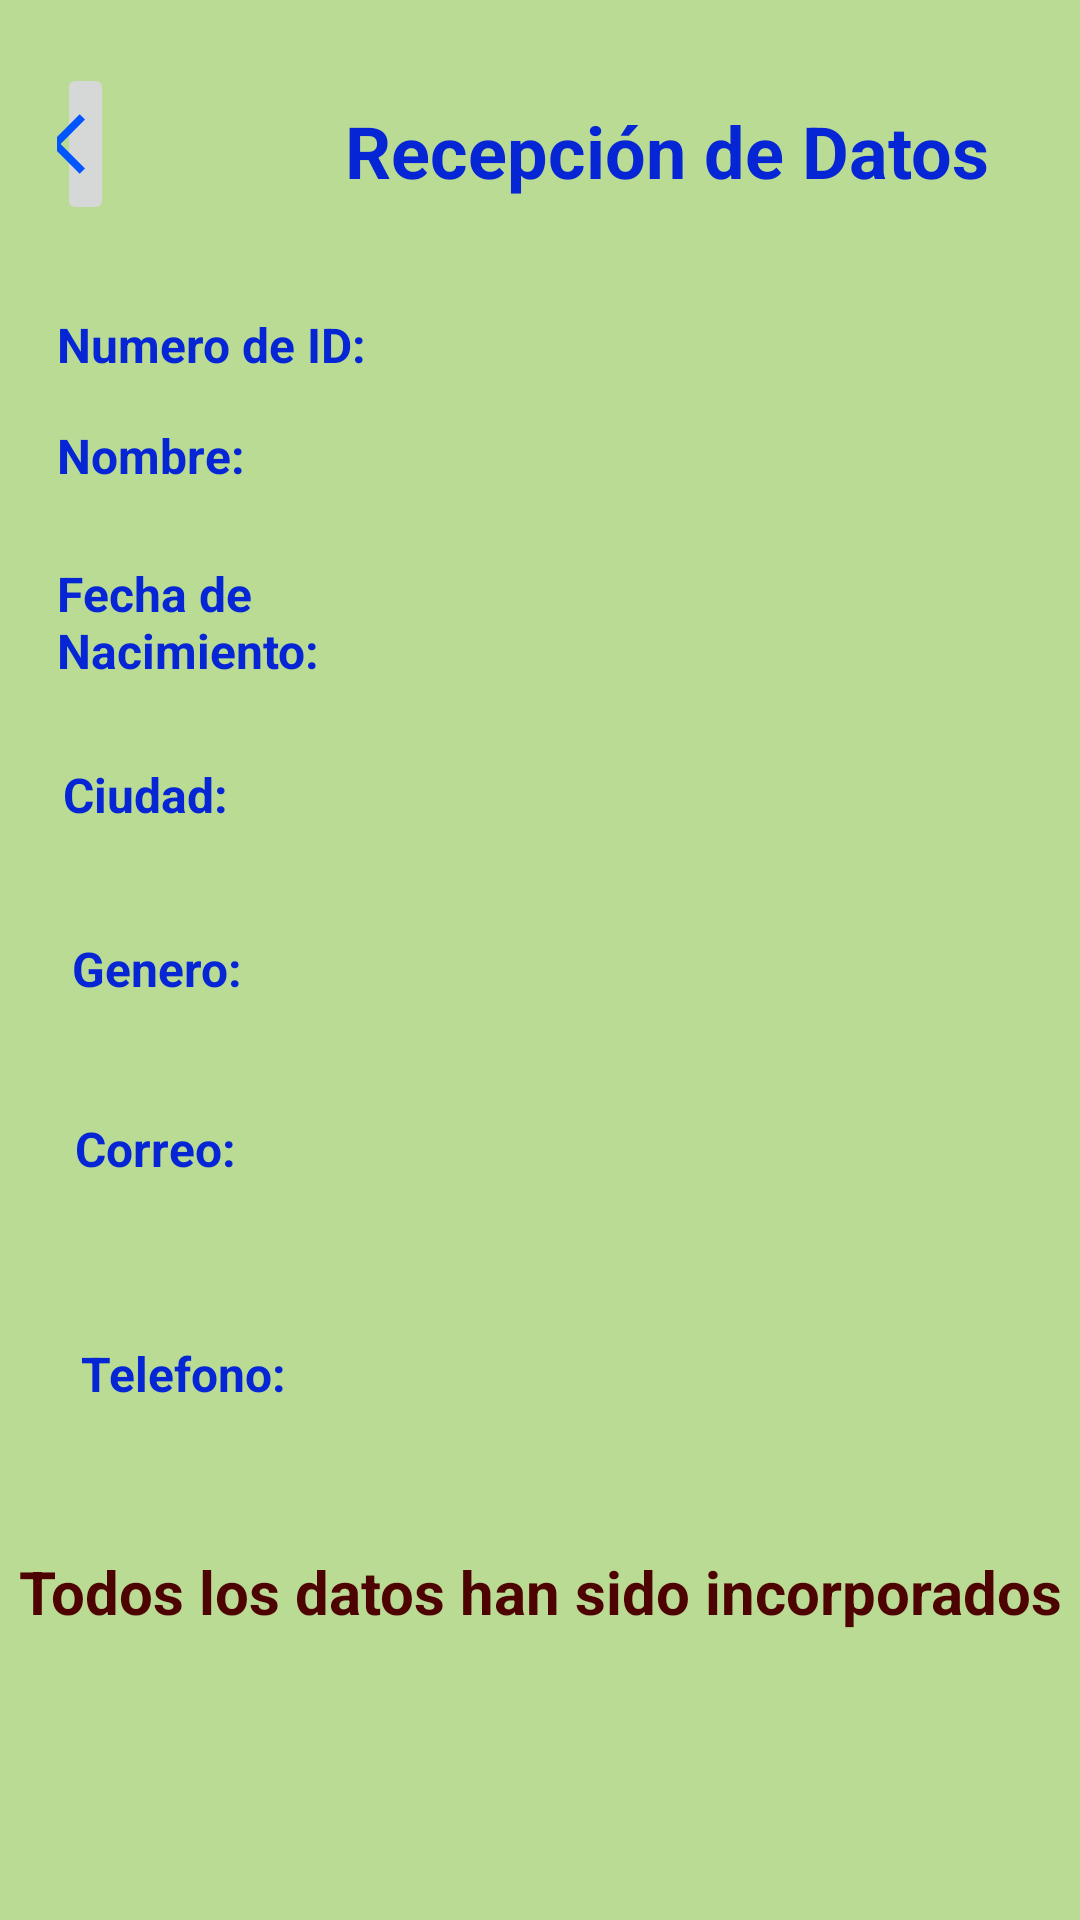

This screen was rendered from an Android layout file. Write that file and the resources it references.
<!-- AndroidManifest.xml: application theme Theme.AppDatos -->
<!-- res/layout/activity_recepciondatos.xml -->
<?xml version="1.0" encoding="utf-8"?>
<RelativeLayout xmlns:android="http://schemas.android.com/apk/res/android"
    xmlns:app="http://schemas.android.com/apk/res-auto"
    xmlns:tools="http://schemas.android.com/tools"
    android:layout_width="match_parent"
    android:layout_height="match_parent"
    android:background="#978BC34A"
    tools:context=".recepciondatos">

    <ImageButton
        android:id="@+id/imgregresa"
        android:layout_width="70dp"
        android:layout_height="54dp"
        android:layout_alignParentStart="true"
        android:layout_alignParentTop="true"
        android:layout_alignParentEnd="true"
        android:layout_marginStart="19dp"
        android:layout_marginTop="21dp"
        android:layout_marginEnd="322dp"
        android:contentDescription="@string/lbl_flecha"
        android:onClick="btEnviar"
        app:srcCompat="@drawable/ic_baseline_arrow_back_ios_24" />

    <TextView
        android:id="@+id/lblfechanac2"
        android:layout_width="99dp"
        android:layout_height="38dp"
        android:layout_alignParentStart="true"
        android:layout_alignParentTop="true"
        android:layout_centerHorizontal="true"
        android:layout_marginStart="19dp"
        android:layout_marginTop="187dp"
        android:text="@string/lbl_fechanac"
        android:textColor="#0626D5"
        android:textSize="16sp"
        android:textStyle="bold"
        app:layout_constraintStart_toStartOf="parent"
        tools:layout_editor_absoluteY="221dp" />

    <TextView
        android:id="@+id/lbltelefono2"
        android:layout_width="wrap_content"
        android:layout_height="wrap_content"
        android:layout_alignParentStart="true"
        android:layout_alignParentTop="true"
        android:layout_centerVertical="true"
        android:layout_marginStart="27dp"
        android:layout_marginTop="447dp"
        android:text="@string/lbl_Telefono"
        android:textColor="#0626D5"
        android:textSize="16sp"
        android:textStyle="bold"
        tools:layout_editor_absoluteX="40dp"
        tools:layout_editor_absoluteY="476dp" />

    <TextView
        android:id="@+id/lblfinal"
        android:layout_width="match_parent"
        android:layout_height="wrap_content"
        android:layout_alignParentStart="true"
        android:layout_alignParentTop="true"
        android:layout_centerInParent="true"
        android:layout_marginStart="0dp"
        android:layout_marginTop="517dp"
        android:text="@string/lbl_final"
        android:textAlignment="center"
        android:textColor="#4E0303"
        android:textSize="20sp"
        android:textStyle="bold"
        app:layout_constraintEnd_toEndOf="parent"
        app:layout_constraintStart_toStartOf="parent"
        tools:layout_editor_absoluteY="533dp" />

    <TextView
        android:id="@+id/lblcorreo2"
        android:layout_width="wrap_content"
        android:layout_height="wrap_content"
        android:layout_alignParentStart="true"
        android:layout_alignParentTop="true"
        android:layout_centerVertical="true"
        android:layout_marginStart="25dp"
        android:layout_marginTop="372dp"
        android:text="@string/lbl_correo"
        android:textColor="#0626D5"
        android:textSize="16sp"
        android:textStyle="bold"
        app:layout_constraintStart_toStartOf="parent"
        tools:layout_editor_absoluteY="408dp" />

    <TextView
        android:id="@+id/lblgenero2"
        android:layout_width="wrap_content"
        android:layout_height="wrap_content"
        android:layout_alignParentStart="true"
        android:layout_alignParentTop="true"
        android:layout_marginStart="24dp"
        android:layout_marginTop="312dp"
        android:text="@string/lbl_genero"
        android:textColor="#0626D5"
        android:textSize="16sp"
        android:textStyle="bold"
        app:layout_constraintBottom_toBottomOf="parent"
        app:layout_constraintTop_toTopOf="parent"
        tools:layout_editor_absoluteX="40dp" />

    <TextView
        android:id="@+id/lblciudad2"
        android:layout_width="wrap_content"
        android:layout_height="wrap_content"
        android:layout_alignParentStart="true"
        android:layout_alignParentTop="true"
        android:layout_marginStart="21dp"
        android:layout_marginTop="254dp"
        android:text="@string/lbl_ciudad"
        android:textColor="#0626D5"
        android:textSize="16sp"
        android:textStyle="bold"
        tools:layout_editor_absoluteX="40dp"
        tools:layout_editor_absoluteY="345dp" />

    <TextView
        android:id="@+id/lblnombre2"
        android:layout_width="wrap_content"
        android:layout_height="wrap_content"
        android:layout_alignParentStart="true"
        android:layout_alignParentTop="true"
        android:layout_centerVertical="true"
        android:layout_marginStart="19dp"
        android:layout_marginTop="141dp"
        android:text="@string/lbl_nombre"
        android:textColor="#0626D5"
        android:textSize="16sp"
        android:textStyle="bold"
        tools:layout_editor_absoluteX="40dp"
        tools:layout_editor_absoluteY="176dp" />

    <TextView
        android:id="@+id/lbltitulo2"
        android:layout_width="276dp"
        android:layout_height="wrap_content"
        android:layout_alignParentStart="true"
        android:layout_alignParentTop="true"
        android:layout_alignParentEnd="true"
        android:layout_marginStart="110dp"
        android:layout_marginTop="34dp"
        android:layout_marginEnd="25dp"
        android:text="@string/lbl_recepciondatos"
        android:textAlignment="center"
        android:textColor="#0626D5"
        android:textSize="24sp"
        android:textStyle="bold"
        app:layout_constraintEnd_toEndOf="parent"
        app:layout_constraintStart_toStartOf="parent"
        tools:layout_editor_absoluteY="52dp" />

    <TextView
        android:id="@+id/recepcioncorreo"
        android:layout_width="258dp"
        android:layout_height="56dp"
        android:layout_alignParentTop="true"
        android:layout_alignParentEnd="true"
        android:layout_marginStart="66dp"
        android:layout_marginTop="365dp"
        android:layout_marginEnd="0dp"
        android:layout_toEndOf="@+id/lblcorreo2"
        android:textColor="#000000"
        android:textColorHint="#2E7D32"
        android:textSize="24sp"
        tools:layout_editor_absoluteX="168dp"
        tools:layout_editor_absoluteY="408dp" />

    <TextView
        android:id="@+id/recepciontelefono"
        android:layout_width="257dp"
        android:layout_height="36dp"
        android:layout_alignParentStart="true"
        android:layout_alignParentTop="true"
        android:layout_alignParentEnd="true"
        android:layout_marginStart="147dp"
        android:layout_marginTop="446dp"
        android:layout_marginEnd="7dp"
        android:layout_toEndOf="@+id/lbltelefono2"
        android:textColor="#000000"
        android:textColorHint="#2E7D32"
        android:textSize="24sp"
        tools:layout_editor_absoluteX="168dp"
        tools:layout_editor_absoluteY="467dp" />

    <TextView
        android:id="@+id/recepciongenero"
        android:layout_width="261dp"
        android:layout_height="31dp"
        android:layout_alignParentStart="true"
        android:layout_alignParentTop="true"
        android:layout_marginStart="144dp"
        android:layout_marginTop="316dp"
        android:textColor="#000000"
        android:textColorHint="#2E7D32"
        android:textSize="24sp"
        app:layout_constraintBottom_toBottomOf="parent"
        app:layout_constraintTop_toTopOf="parent"
        tools:layout_editor_absoluteX="168dp" />

    <TextView
        android:id="@+id/recepcionciudad"
        android:layout_width="262dp"
        android:layout_height="36dp"
        android:layout_alignParentTop="true"
        android:layout_alignParentEnd="true"
        android:layout_marginStart="64dp"
        android:layout_marginTop="257dp"
        android:layout_marginEnd="2dp"
        android:layout_toEndOf="@+id/lblciudad2"
        android:textColor="#000000"
        android:textColorHint="#2E7D32"
        android:textSize="24sp"
        tools:layout_editor_absoluteX="168dp"
        tools:layout_editor_absoluteY="345dp" />

    <TextView
        android:id="@+id/recepcionfechanac"
        android:layout_width="266dp"
        android:layout_height="33dp"
        android:layout_alignParentTop="true"
        android:layout_alignParentEnd="true"
        android:layout_marginStart="22dp"
        android:layout_marginTop="200dp"
        android:layout_marginEnd="10dp"
        android:layout_toEndOf="@+id/lblfechanac2"
        android:textColor="#000000"
        android:textColorHint="#2E7D32"
        android:textSize="24sp"
        tools:layout_editor_absoluteX="168dp"
        tools:layout_editor_absoluteY="228dp" />

    <TextView
        android:id="@+id/recepcionnombre"
        android:layout_width="265dp"
        android:layout_height="37dp"
        android:layout_alignParentStart="true"
        android:layout_alignParentTop="true"
        android:layout_marginStart="140dp"
        android:layout_marginTop="144dp"
        android:textColor="#000000"
        android:textColorHint="#2E7D32"
        android:textSize="14sp"
        tools:layout_editor_absoluteX="168dp"
        tools:layout_editor_absoluteY="176dp" />

    <TextView
        android:id="@+id/recepcionnumeroid"
        android:layout_width="264dp"
        android:layout_height="33dp"
        android:layout_alignParentStart="true"
        android:layout_alignParentTop="true"
        android:layout_alignParentEnd="true"
        android:layout_marginStart="141dp"
        android:layout_marginTop="96dp"
        android:layout_marginEnd="6dp"
        android:textColor="#000000"
        android:textColorHint="#2E7D32"
        android:textSize="24sp"
        tools:layout_editor_absoluteX="168dp"
        tools:layout_editor_absoluteY="116dp" />

    <TextView
        android:id="@+id/textView8"
        android:layout_width="wrap_content"
        android:layout_height="wrap_content"
        android:layout_alignParentStart="true"
        android:layout_alignParentTop="true"
        android:layout_marginStart="19dp"
        android:layout_marginTop="104dp"
        android:text="@string/lbl_numeroid"
        android:textColor="#0626D5"
        android:textSize="16sp"
        android:textStyle="bold"
        tools:layout_editor_absoluteX="27dp"
        tools:layout_editor_absoluteY="128dp" />
</RelativeLayout>
<!-- resources referenced by this layout -->
<resources>
  <!-- drawable ic_baseline_arrow_back_ios_24 (drawable) -->
  <vector android:autoMirrored="true" android:height="24dp"
      android:tint="#0055FF" android:viewportHeight="24"
      android:viewportWidth="24" android:width="24dp" xmlns:android="http://schemas.android.com/apk/res/android">
      <path android:fillColor="@android:color/white" android:pathData="M11.67,3.87L9.9,2.1 0,12l9.9,9.9 1.77,-1.77L3.54,12z"/>
  </vector>
  <string name="lbl_Telefono">Telefono:</string>
  <string name="lbl_ciudad">Ciudad:</string>
  <string name="lbl_correo">Correo:</string>
  <string name="lbl_fechanac">Fecha de Nacimiento:</string>
  <string name="lbl_final">Todos los datos han sido incorporados</string>
  <string name="lbl_flecha">Regresa a la pagina anterior</string>
  <string name="lbl_genero">Genero:</string>
  <string name="lbl_nombre">Nombre:</string>
  <string name="lbl_numeroid">Numero de ID:</string>
  <string name="lbl_recepciondatos">Recepción de Datos</string>
  <style name="Theme.AppDatos" parent="Theme.MaterialComponents.DayNight.DarkActionBar">
          
          <item name="colorPrimary">@color/purple_500</item>
          <item name="colorPrimaryVariant">@color/purple_700</item>
          <item name="colorOnPrimary">@color/white</item>
          
          <item name="colorSecondary">@color/teal_200</item>
          <item name="colorSecondaryVariant">@color/teal_700</item>
          <item name="colorOnSecondary">@color/black</item>
          
          <item name="android:statusBarColor">?attr/colorPrimaryVariant</item>
          
      </style>
  <!-- not gathered from this repository: default colours our renderer supplied (Android Studio template values) -->
  <color name="purple_500">#FF6200EE</color>
  <color name="purple_700">#FF3700B3</color>
  <color name="teal_200">#FF03DAC5</color>
  <color name="teal_700">#FF018786</color>
  <color name="black">#FF000000</color>
  <color name="white">#FFFFFFFF</color>
</resources>
